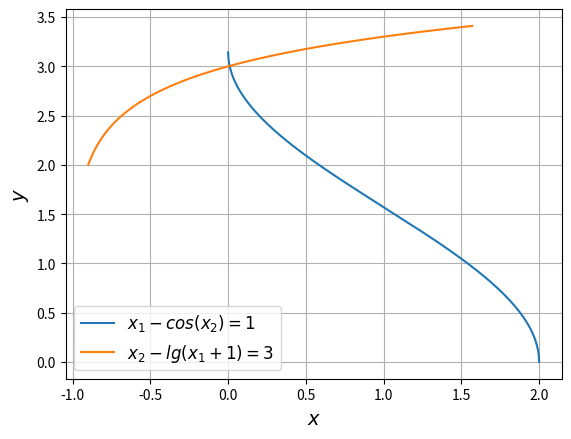

Reproduce this figure in Python.
import math

import numpy as np
import matplotlib.pyplot as plt


# region test functions
# def function_1(x: float) -> float:
#     return ((0.3 - 0.1 * math.pow(x, 2) - x) / 0.2) ** 0.5
#
#
# def function_2(x: float) -> float:
#     return (0.7 - 0.2 * math.pow(x, 2)) / (1 - 0.1 * x)
# endregion


def function_1(x: float) -> float:
    return math.acos(x - 1)


def function_2(x: float) -> float:
    return math.log(x + 1, 10) + 3


if __name__ == '__main__':
    x_1_vals = np.linspace(0.0, 2.0, 1000)
    x_2_vals = np.linspace(-0.9, math.pi / 2, 1000)
    plt.plot(x_1_vals, [function_1(i) for i in x_1_vals], label=r'$x_1 - cos(x_2) = 1$')
    plt.plot(x_2_vals, [function_2(i) for i in x_2_vals], label=r'$x_2 - lg(x_1 + 1) = 3$')
    plt.xlabel(r'$x$', fontsize=14)
    plt.ylabel(r'$y$', fontsize=14)
    plt.grid(True)
    plt.legend(loc='best', fontsize=12)
    plt.show()
